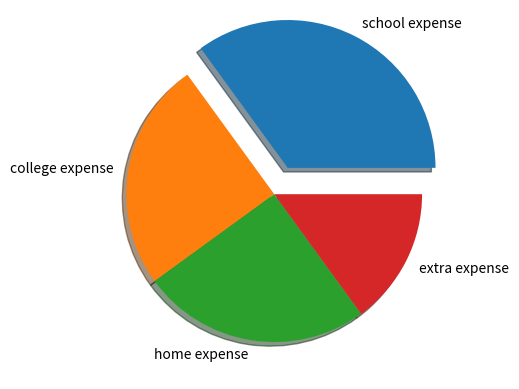

Python code for this plot:
import matplotlib.pyplot as plt
import numpy as np

y=np.array([35,25,25,15])
mylabels = ["school expense ","college expense","home expense","extra expense"]
myexplode = [0.2,0,0,0]
plt.pie(y, labels = mylabels , explode = myexplode , shadow = True)
plt.show()